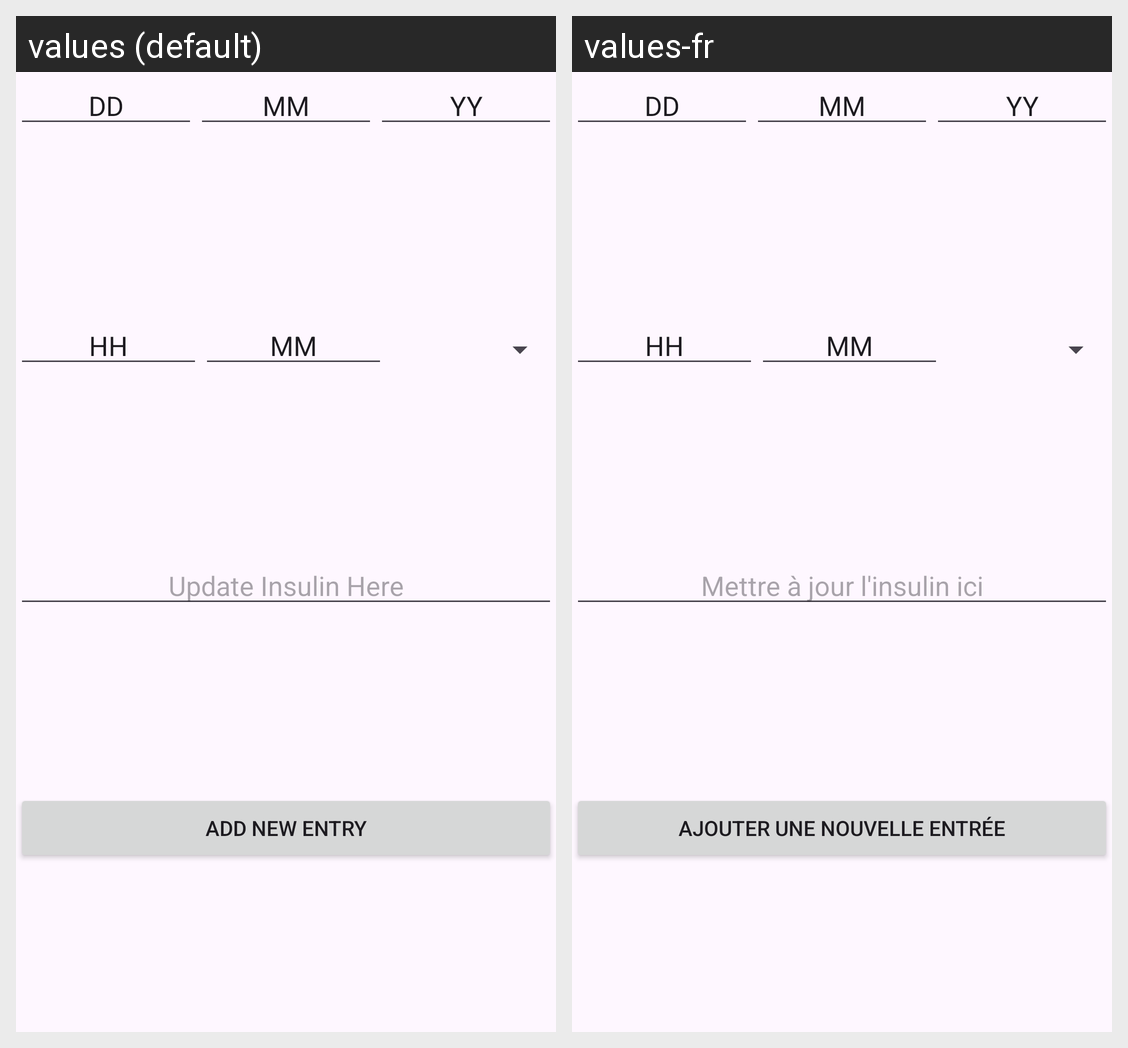

The same Android screen rendered under two of its app's locales, left to right. List the strings drawn on it with the default value and each locale's translation.
Android screen res/layout/activity_add_insulin.xml rendered under 2 locales, left to right: values (default), values-fr. Device: Nexus 5 (rendered at 1080×1920; each locale shown at half size, 540×960, under a caption strip naming it); theme Theme.670GroupProject.
Strings drawn on this screen, with the default value and each locale's value (text and hints the layout hard-codes, and strings that could not be matched under every locale, appear in the picture but are not listed):

insulinDefaultText
  values: Update Insulin Here
  values-fr: Mettre à jour l'insulin ici

addNewEntryButtonText
  values: Add New Entry
  values-fr: Ajouter une nouvelle entrée
